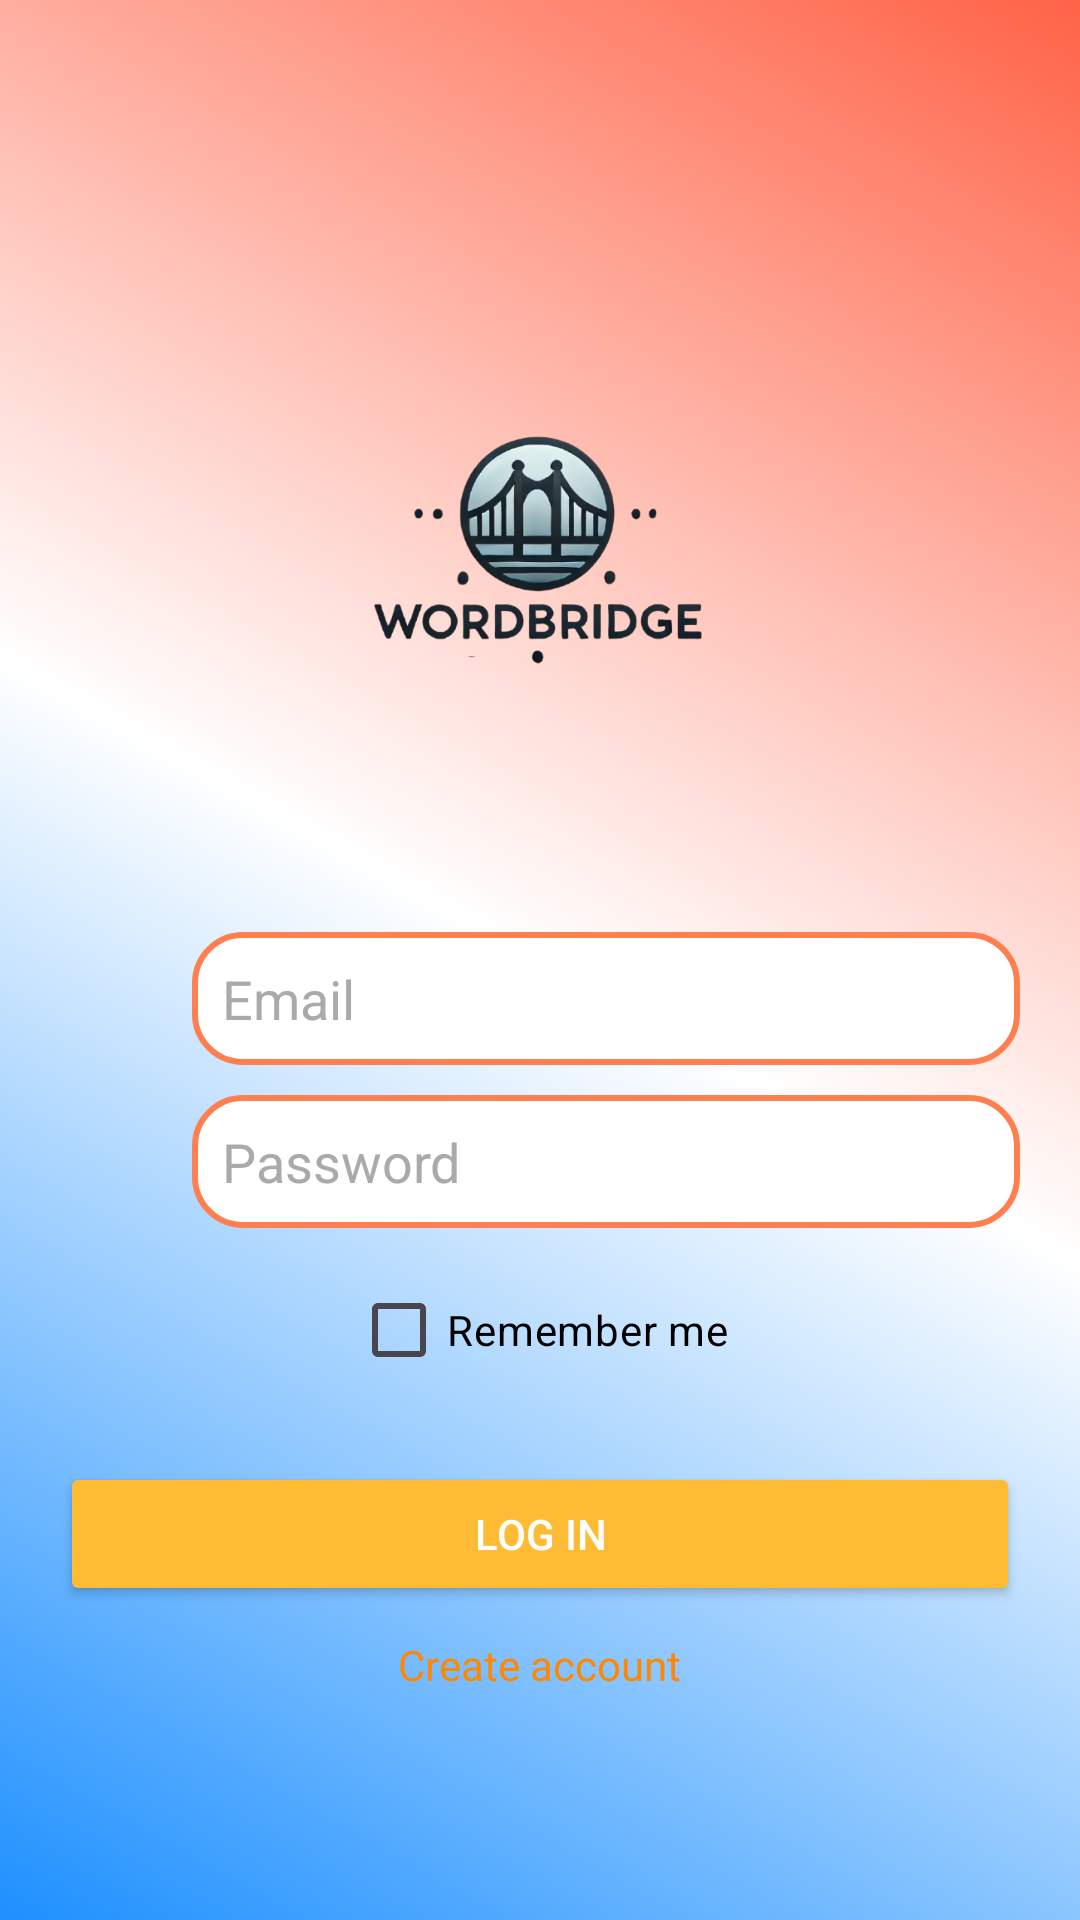

Produce the Android XML layout that renders to this screen, including the resource entries it uses.
<!-- AndroidManifest.xml: application theme Theme.WordBridge -->
<!-- res/layout/fragment_login.xml -->
<?xml version="1.0" encoding="utf-8"?>
<LinearLayout
    xmlns:android="http://schemas.android.com/apk/res/android"
    android:layout_width="match_parent"
    android:layout_height="match_parent"
    android:gravity="center"
    android:orientation="vertical"
    android:padding="20dp"
    android:background="@drawable/gradient_background">

    
    <ImageView
        android:layout_width="167dp"
        android:layout_height="175dp"
        android:layout_marginBottom="20dp"
        android:contentDescription="App Logo"
        android:src="@drawable/logo"
        android:layout_marginTop="20dp" />

    
    <LinearLayout
        android:layout_width="match_parent"
        android:layout_height="wrap_content"
        android:orientation="horizontal"
        android:gravity="center_vertical"
        android:layout_marginTop="20dp">

        <ImageView
            android:layout_width="24dp"
            android:layout_height="24dp"
            android:src="@drawable/ic_mail_foreground"
            android:layout_marginStart="10dp" />

        <EditText
            android:id="@+id/email"
            android:layout_width="0dp"
            android:layout_height="wrap_content"
            android:layout_weight="1"
            android:hint="Email"
            android:inputType="textEmailAddress"
            android:background="@drawable/rounded_border"
            android:padding="10dp"
            android:layout_marginStart="10dp"
            android:textColor="@android:color/black"
            android:textColorHint="@android:color/darker_gray" />
    </LinearLayout>

    
    <LinearLayout
        android:layout_width="match_parent"
        android:layout_height="wrap_content"
        android:orientation="horizontal"
        android:gravity="center_vertical"
        android:layout_marginTop="10dp">

        <ImageView
            android:layout_width="24dp"
            android:layout_height="24dp"
            android:src="@drawable/ic_pass_foreground"
            android:layout_marginStart="10dp" />

        <EditText
            android:id="@+id/password"
            android:layout_width="0dp"
            android:layout_height="wrap_content"
            android:layout_weight="1"
            android:hint="Password"
            android:inputType="textPassword"
            android:background="@drawable/rounded_border"
            android:padding="10dp"
            android:layout_marginStart="10dp"
            android:textColor="@android:color/black"
            android:textColorHint="@android:color/darker_gray" />
    </LinearLayout>

    
    <CheckBox
        android:id="@+id/rememberMe"
        android:layout_width="wrap_content"
        android:layout_height="wrap_content"
        android:text="Remember me"
        android:textColor="@android:color/black"
        android:layout_marginTop="10dp" />

    
    <Button
        android:id="@+id/loginButton"
        android:layout_width="match_parent"
        android:layout_height="wrap_content"
        android:text="Log in"
        android:backgroundTint="@android:color/holo_orange_light"
        android:textColor="@android:color/white"
        android:layout_marginTop="20dp" />

    
    <ProgressBar
        android:id="@+id/progressBar"
        android:layout_width="wrap_content"
        android:layout_height="wrap_content"
        android:visibility="gone"
        android:layout_marginTop="20dp"
        android:indeterminate="true" />

    
    <TextView
        android:id="@+id/errorMessage"
        android:layout_width="wrap_content"
        android:layout_height="wrap_content"
        android:textColor="@android:color/holo_red_dark"
        android:text="Invalid email or password"
        android:visibility="gone"
        android:layout_marginTop="10dp"
        android:gravity="center" />

    
    <TextView
        android:id="@+id/createAccountTextView"
        android:layout_width="wrap_content"
        android:layout_height="wrap_content"
        android:text="Create account"
        android:textColor="@android:color/holo_orange_dark"
        android:layout_marginTop="10dp"
        android:layout_gravity="center" />
</LinearLayout>
<!-- resources referenced by this layout -->
<resources>
  <!-- drawable gradient_background (drawable) -->
  <?xml version="1.0" encoding="utf-8"?>
  <shape xmlns:android="http://schemas.android.com/apk/res/android">
      <gradient
          android:angle="45"
          android:startColor="#1E90FF"
      android:centerColor="#FFFFFF"
      android:endColor="#FF6347"
      android:type="linear"
      android:dither="true" />
      <corners android:radius="0dp" /> 
  </shape>
  <!-- drawable logo: png bitmap (drawable, 124462 bytes) -->
  <!-- drawable rounded_border (drawable) -->
  <?xml version="1.0" encoding="utf-8"?>
  <shape xmlns:android="http://schemas.android.com/apk/res/android">
      <solid android:color="#FFFFFF" />
      <corners android:radius="16dp"/>
      <stroke android:color="#FF7F50" android:width="2dp"/>
  </shape>
  <style name="Theme.WordBridge" parent="Base.Theme.WordBridge" />
  <style name="Base.Theme.WordBridge" parent="Theme.Material3.DayNight.NoActionBar">
          
          
      </style>
</resources>
